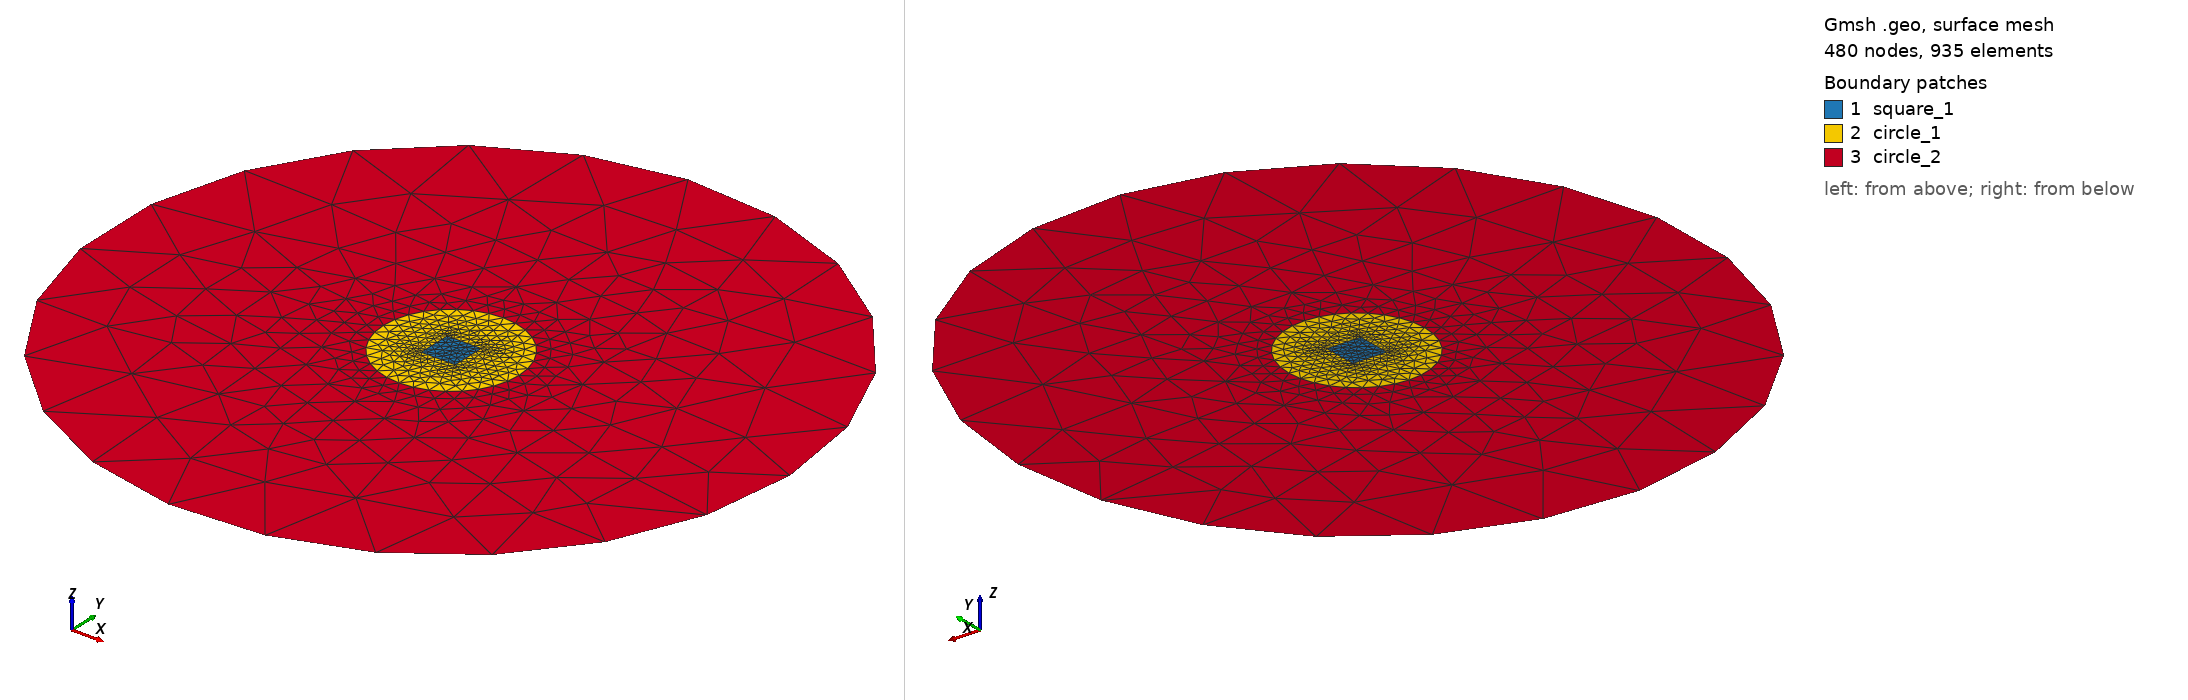

Gmsh geometry script, surface-meshed: 480 nodes, 935 surface elements. Boundary patches (legend numbers): 1 square_1, 2 circle_1, 3 circle_2. Left view from above one corner, right view from below the opposite corner. Legend entries are the model's physical surfaces. The drawing asked Gmsh for element sizes between 1% and 20% of the model's largest extent; the script's own settings can give other sizes.

=== square_in_circles.geo (drawn) ===


If(!(Exists(radius_1)))
	radius_1 = DefineNumber[ 1, Name "radius_1" ];
EndIf

If(!(Exists(radius_2)))
    radius_2 = DefineNumber[ 5, Name "radius_2" ];
EndIf

If(!(Exists(square_side)))
    square_side = DefineNumber[ 0.5, Name "square_side" ];
EndIf

If(!(Exists(dx_circle_1_mesh)))
	dx_circle_1_mesh = DefineNumber[ 0.2, Name "dx_circle_1_mesh" ];
EndIf

//+
// SetFactory("Built-in");
//+
SetFactory("OpenCASCADE");
Rectangle(1) = {-0.5*square_side, -0.5*square_side, 0, square_side, square_side, 0.001};
//+
Circle(9) = {0, 0, 0, radius_1, 0, 2*Pi};
//+
Circle(10) = {0, 0, 0, radius_2, 0, 2*Pi};
//+
Curve Loop(2) = {9};
//+
Curve Loop(3) = {2, 3, 4, 5, 6, 7, 8, 1};
//+
Plane Surface(2) = {2, 3};
//+
Curve Loop(4) = {10};
//+
Curve Loop(5) = {9};
//+
Plane Surface(3) = {4, 5};
//+
Characteristic Length {2, 3, 4, 5, 6, 7, 8, 1} = 0.1;
//+
Characteristic Length {9} = dx_circle_1_mesh;
//+
Physical Curve("square_1", 1) = {2, 3, 4, 5, 6, 7, 8, 1};
//+
Physical Curve("circle_1", 2) = {9};
//+
Physical Curve("circle_2", 3) = {10};
//+
Physical Surface("square_1", 1) = {1};
//+
Physical Surface("circle_1", 2) = {2};
//+
Physical Surface("circle_2", 3) = {3};
